Run: headless pygame with SDL's dummy video driver; simulated clock (each Clock.tick advances the game by its frame time, no real sleeping); random seed 0; keys injected as events and as key.get_pressed() state; no mouse input.
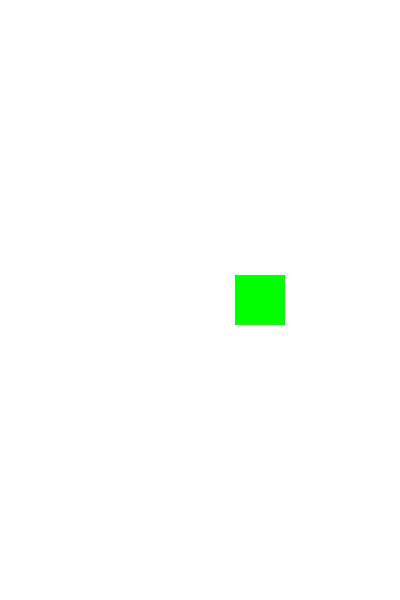
Frame 1 of 4 · flips 1–60 · no input
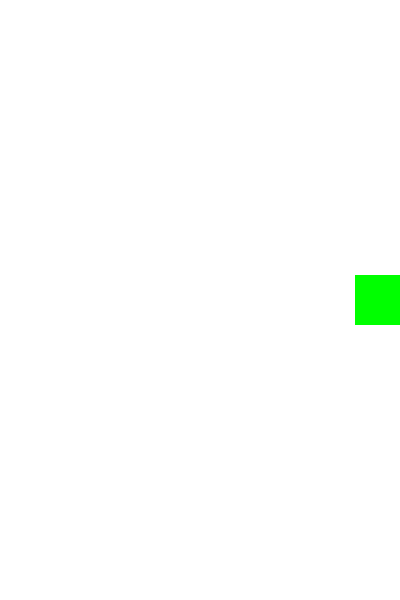
Frame 2 of 4 · flips 61–180 · tapped SPACE, RETURN · held RIGHT (→), D
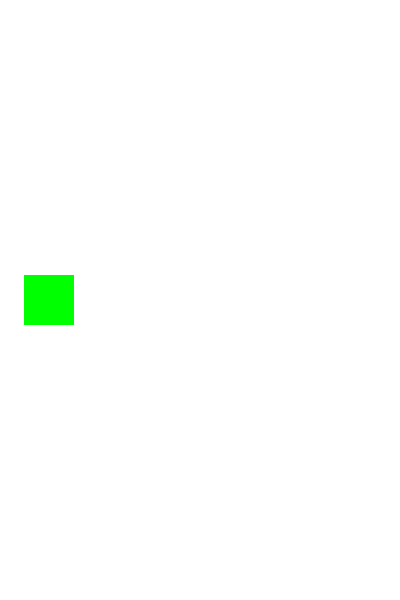
Frame 3 of 4 · flips 181–300 · held DOWN (↓), S
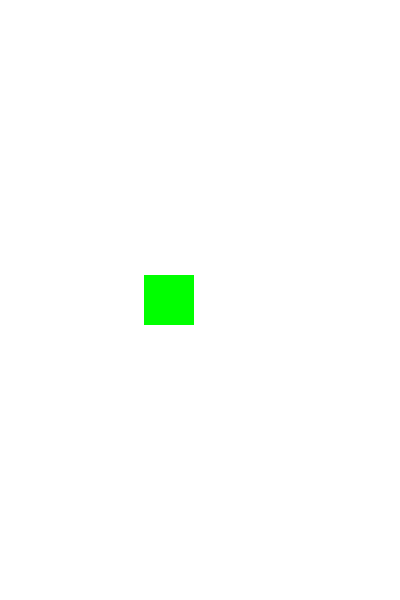
Frame 4 of 4 · flips 301–420 · held LEFT (←), A, UP (↑), W

The pygame program that drew these frames:

import pygame
import random

WIDTH = 400
HEIGHT = 600
FPS = 30

BLACK = (0, 0, 0)
WHITE = (255, 255, 255)
RED = (255, 0, 0)
GREEN = (0, 255, 0)
BLUE = (0, 0, 255)


class Playar(pygame.sprite.Sprite):
    def __init__(self):
        pygame.sprite.Sprite.__init__(self)
        self.image = pygame.Surface((50, 50))
        self.image.fill(GREEN)
        self.rect = self.image.get_rect()
        self.rect.center = (WIDTH / 2, HEIGHT / 2)

    def update(self):
        self.rect.x += 1
        if self.rect.left > WIDTH:
            self.rect.right = 0



pygame.init()
# команда запускает pygame

pygame.mixer.init()
screen = pygame.display.set_mode((WIDTH, HEIGHT))
''' создает окно программы размер который мы
 указали в настройках до запуска'''

pygame.display.set_caption('mu first game')
clock = pygame.time.Clock()
# clock что бы убедится в правельной скорости

all_sprites = pygame.sprite.Group()  #
playar = Playar()
all_sprites.add(playar)#определение спрайта игрока(playar)

running = True  # цикл игры
while running:
    # процесс ввода
    # обновление
    # визуализация
    clock.tick(FPS)
    for event in pygame.event.get():
        if event.type == pygame.QUIT:
            running = False

    # обновление
    all_sprites.update()

    # Рендеринг
    screen.fill(WHITE)
    all_sprites.draw(screen)
    pygame.display.flip()

pygame.quit()
